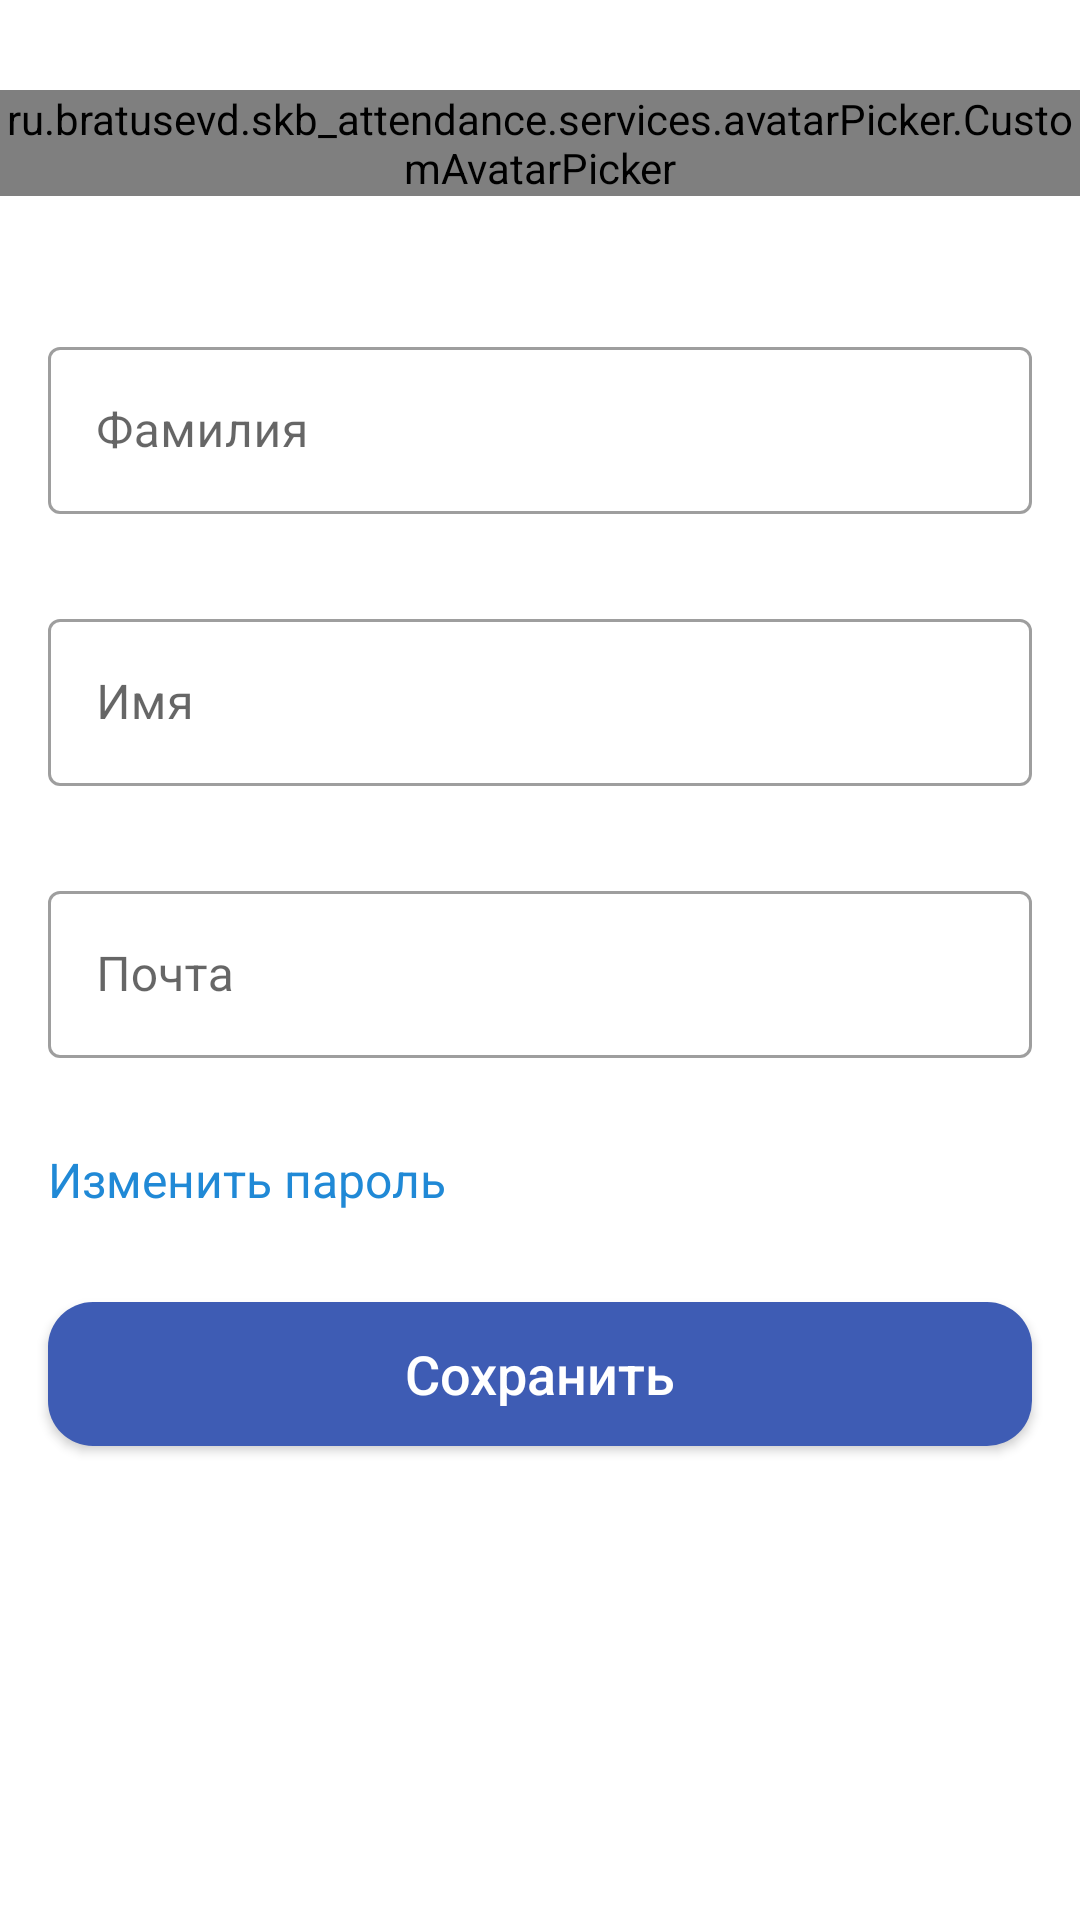

Android layout source for this screen:
<!-- AndroidManifest.xml: application theme Theme.SKB_Attendance -->
<!-- res/layout/fragment_settings.xml -->
<?xml version="1.0" encoding="utf-8"?>
<LinearLayout xmlns:android="http://schemas.android.com/apk/res/android"
    android:layout_width="match_parent"
    android:layout_height="match_parent"
    xmlns:app="http://schemas.android.com/apk/res-auto"
    android:orientation="vertical">

    <androidx.cardview.widget.CardView
        android:layout_width="230dp"
        android:layout_height="0dp"
        app:cardCornerRadius="130dp"
        android:layout_gravity="center">

        <ImageView
            android:layout_width="match_parent"
            android:layout_height="match_parent"
            android:scaleType="centerCrop"/>

    </androidx.cardview.widget.CardView>

    <ru.bratusevd.skb_attendance.services.avatarPicker.CustomAvatarPicker
        android:layout_marginTop="30dp"
        android:id="@+id/settingsActivity_userImage"
        android:layout_width="match_parent"
        android:layout_height="wrap_content"/>

    <com.google.android.material.textfield.TextInputLayout
        android:id="@+id/settingsActivity_surnameLayout"
        style="@style/Widget.MaterialComponents.TextInputLayout.OutlinedBox"
        android:layout_width="match_parent"
        android:layout_height="wrap_content"
        android:layout_marginStart="16dp"
        android:layout_marginTop="45dp"
        android:layout_marginEnd="16dp">

        <com.google.android.material.textfield.TextInputEditText
            android:id="@+id/settingsActivity_surnameInput"
            android:layout_width="match_parent"
            android:layout_height="match_parent"
            android:hint="@string/surnameTitle"
            android:textColor="@color/regist_text"
            android:textColorHint="@color/regist_hint" />

    </com.google.android.material.textfield.TextInputLayout>

    <TextView
        android:id="@+id/settingsActivity_surnameDescText"
        android:layout_width="wrap_content"
        android:layout_height="wrap_content"
        android:layout_marginStart="16dp"
        android:layout_marginTop="5dp"
        android:text="@string/incorrect_format"
        android:textColor="@color/regist_errorTextColor"
        android:textSize="11sp"
        android:visibility="invisible" />

    <com.google.android.material.textfield.TextInputLayout
        android:id="@+id/settingsActivity_nameLayout"
        style="@style/Widget.MaterialComponents.TextInputLayout.OutlinedBox"
        android:layout_width="match_parent"
        android:layout_height="wrap_content"
        android:layout_marginStart="16dp"
        android:layout_marginTop="10dp"
        android:layout_marginEnd="16dp">

        <com.google.android.material.textfield.TextInputEditText
            android:id="@+id/settingsActivity_nameInput"
            android:layout_width="match_parent"
            android:layout_height="match_parent"
            android:hint="@string/nameTitle"
            android:textColor="@color/regist_text"
            android:textColorHint="@color/regist_hint" />

    </com.google.android.material.textfield.TextInputLayout>

    <TextView
        android:id="@+id/settingsActivity_nameDescText"
        android:layout_width="wrap_content"
        android:layout_height="wrap_content"
        android:layout_marginStart="16dp"
        android:layout_marginTop="5dp"
        android:text="@string/incorrect_format"
        android:textColor="@color/regist_errorTextColor"
        android:textSize="11sp"
        android:visibility="invisible" />

    <com.google.android.material.textfield.TextInputLayout
        android:id="@+id/settingsActivity_mailLayout"
        style="@style/Widget.MaterialComponents.TextInputLayout.OutlinedBox"
        android:layout_width="match_parent"
        android:layout_height="wrap_content"
        android:layout_marginStart="16dp"
        android:layout_marginTop="10dp"
        android:layout_marginEnd="16dp">

        <com.google.android.material.textfield.TextInputEditText
            android:id="@+id/settingsActivity_mailInput"
            android:layout_width="match_parent"
            android:layout_height="match_parent"
            android:hint="@string/emailTitle"
            android:textColor="@color/regist_text"
            android:textColorHint="@color/regist_hint" />

    </com.google.android.material.textfield.TextInputLayout>

    <TextView
        android:id="@+id/settingsActivity_mailDescText"
        android:layout_width="wrap_content"
        android:layout_height="wrap_content"
        android:layout_marginStart="16dp"
        android:layout_marginTop="5dp"
        android:text="@string/incorrect_format"
        android:textColor="@color/regist_errorTextColor"
        android:textSize="11sp"
        android:visibility="invisible" />

    <TextView
        android:id="@+id/settingsActivity_changePass"
        android:layout_width="wrap_content"
        android:layout_height="wrap_content"
        android:text="@string/changePass"
        android:layout_marginLeft="16dp"
        android:layout_marginTop="10dp"
        android:textSize="16sp"
        android:textColor="@color/forgot_text_blue"/>

    <androidx.appcompat.widget.AppCompatButton
        android:id="@+id/settingsActivity_saveButton"
        android:layout_width="match_parent"
        android:layout_height="wrap_content"
        android:layout_marginLeft="16dp"
        android:layout_marginRight="16dp"
        android:layout_marginTop="30dp"
        android:background="@drawable/login_button"
        android:text="@string/saveTitle"
        android:textAllCaps="false"
        android:textSize="18sp"
        android:textColor="@color/white"/>

</LinearLayout>
<!-- resources referenced by this layout -->
<resources>
  <color name="forgot_text_blue">#2089D6</color>
  <color name="regist_errorTextColor">#F31E0F</color>
  <color name="regist_hint">#818181</color>
  <color name="regist_text">#000000</color>
  <color name="white">#FFFFFFFF</color>
  <!-- drawable login_button (drawable) -->
  <?xml version="1.0" encoding="utf-8"?>
  <shape android:shape="rectangle"
      xmlns:android="http://schemas.android.com/apk/res/android">
  
      <corners android:radius="15dp"/>
      <solid android:color="@color/login_button_back"/>
  
  </shape>
  <string name="changePass">Изменить пароль</string>
  <string name="emailTitle">Почта</string>
  <string name="incorrect_format">*Неверный формат</string>
  <string name="nameTitle">Имя</string>
  <string name="saveTitle">Сохранить</string>
  <string name="surnameTitle">Фамилия</string>
  <style name="Theme.SKB_Attendance" parent="Theme.MaterialComponents.DayNight.NoActionBar">
          
          <item name="colorPrimary">@color/purple_500</item>
          <item name="colorPrimaryVariant">@color/purple_700</item>
          <item name="colorOnPrimary">@color/white</item>
          
          <item name="colorSecondary">@color/teal_200</item>
          <item name="colorSecondaryVariant">@color/teal_700</item>
          <item name="colorOnSecondary">@color/black</item>
          
          <item name="android:statusBarColor" tools:targetApi="l">@color/login_button_back</item>
          
      </style>
  <color name="login_button_back">#3E5CB4</color>
  <color name="purple_500">#0E5FED</color>
  <color name="purple_700">#0E5FED</color>
  <color name="teal_200">#FF03DAC5</color>
  <color name="teal_700">#FF018786</color>
  <color name="black">#FF000000</color>
</resources>
